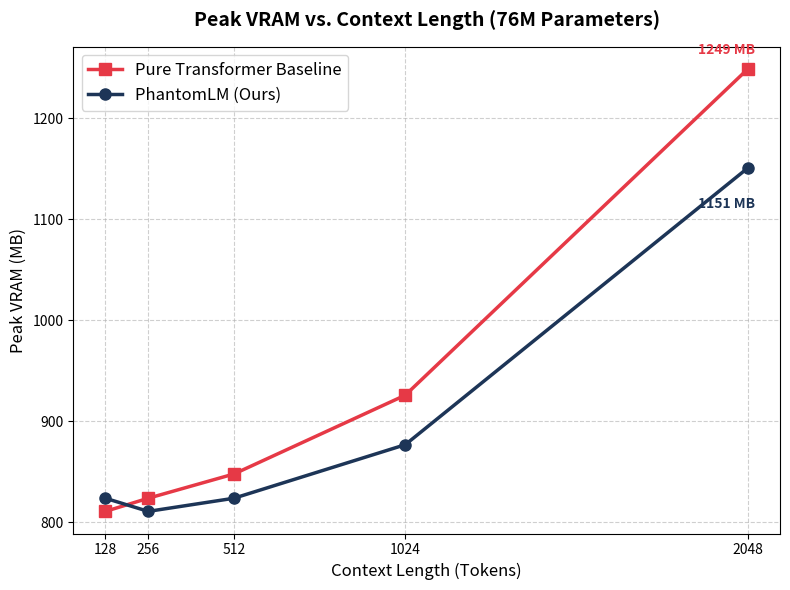

The script that saved this image:
import matplotlib.pyplot as plt

# Data from our Kaggle benchmark
contexts = [128, 256, 512, 1024, 2048]
phantom_vram = [824, 811, 824, 877, 1151]
transformer_vram = [811, 824, 848, 926, 1249]

# Create an aesthetically pleasing IEEE-style plot
plt.figure(figsize=(8, 6))

# Plot the Transformer (Red line, squares) showing quadratic growth
plt.plot(contexts, transformer_vram, marker='s', color='#E63946', linewidth=2.5, markersize=8, label='Pure Transformer Baseline')

# Plot PhantomLM (Blue line, circles) showing flatter Mamba scaling
plt.plot(contexts, phantom_vram, marker='o', color='#1D3557', linewidth=2.5, markersize=8, label='PhantomLM (Ours)')

# Formatting
plt.title('Peak VRAM vs. Context Length (76M Parameters)', fontsize=14, fontweight='bold', pad=15)
plt.xlabel('Context Length (Tokens)', fontsize=12)
plt.ylabel('Peak VRAM (MB)', fontsize=12)

# Make the grid look professional
plt.grid(True, linestyle='--', alpha=0.6)
plt.legend(fontsize=12, loc='upper left')

# Ensure the x-axis shows exactly our data points
plt.xticks(contexts)

# Highlight the final gap at 2048 tokens
plt.text(2048 - 150, 1249 + 15, '1249 MB', color='#E63946', fontweight='bold')
plt.text(2048 - 150, 1151 - 40, '1151 MB', color='#1D3557', fontweight='bold')

# Save the figure with high resolution for publication
plt.tight_layout()
plt.savefig('memory_scaling_figure.png', dpi=300)

print("Success! Saved publication-ready chart to 'memory_scaling_figure.png'")
